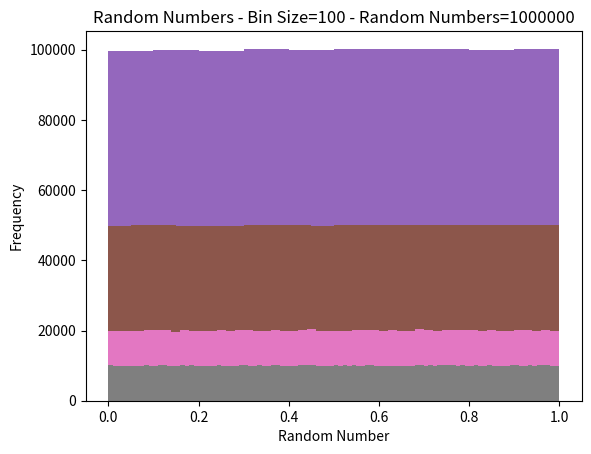
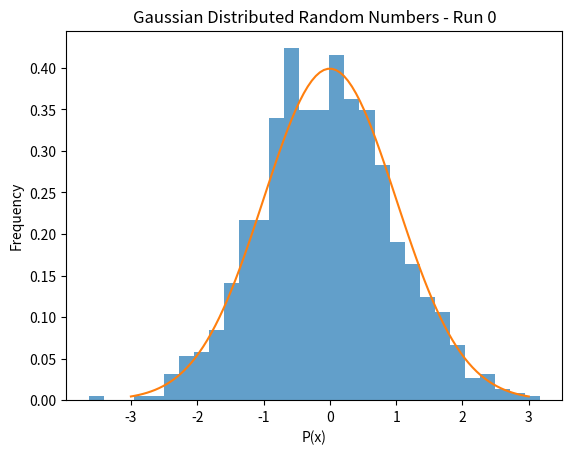
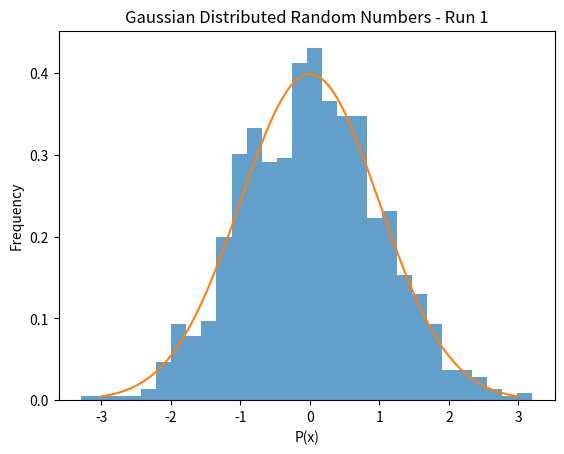
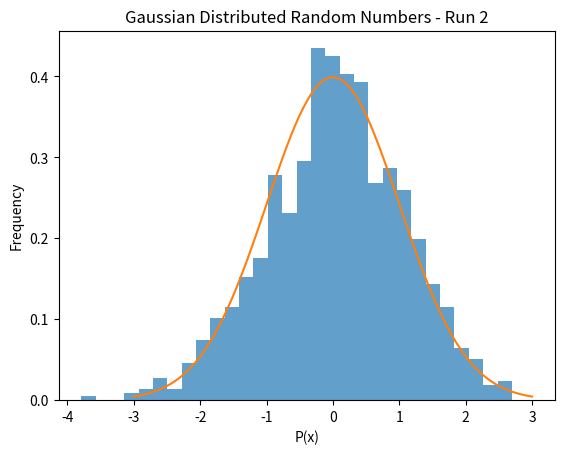
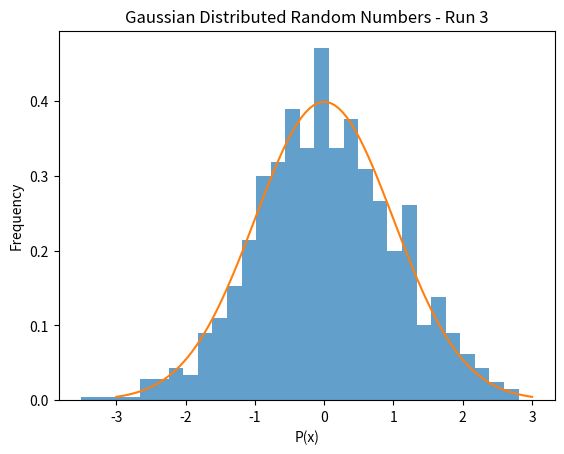
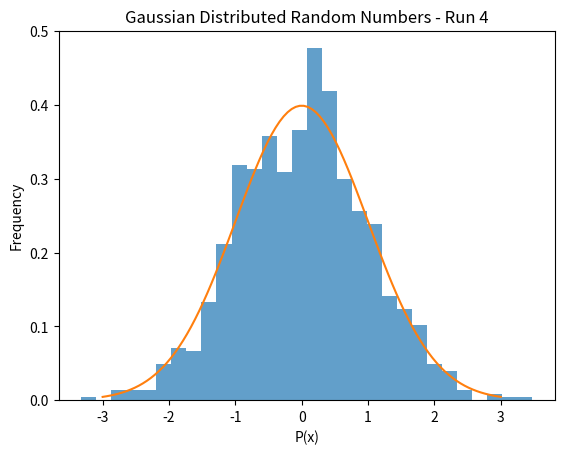
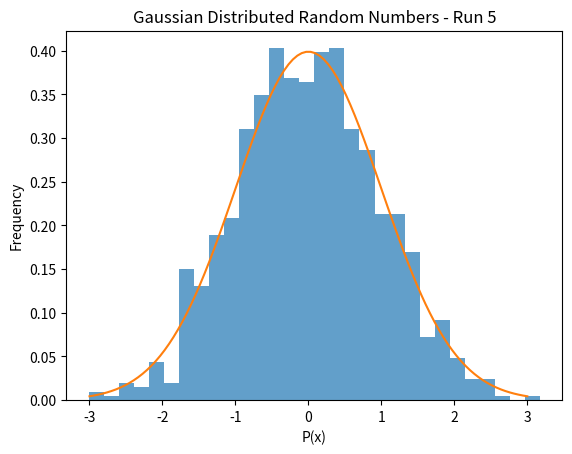
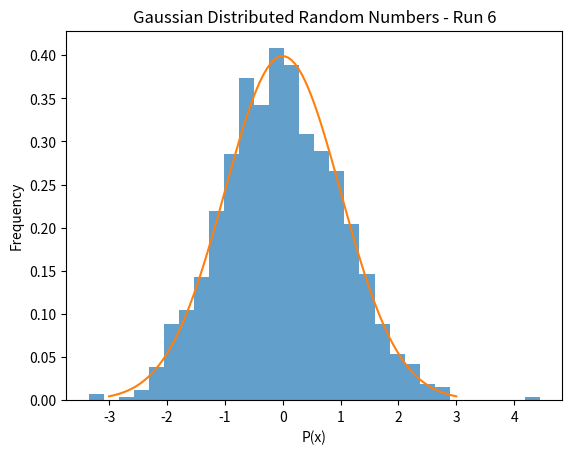
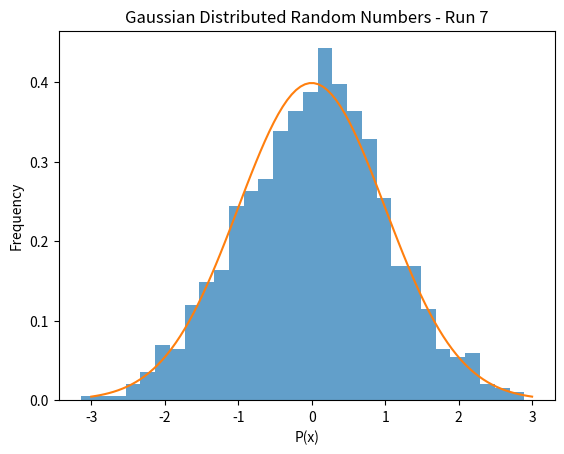
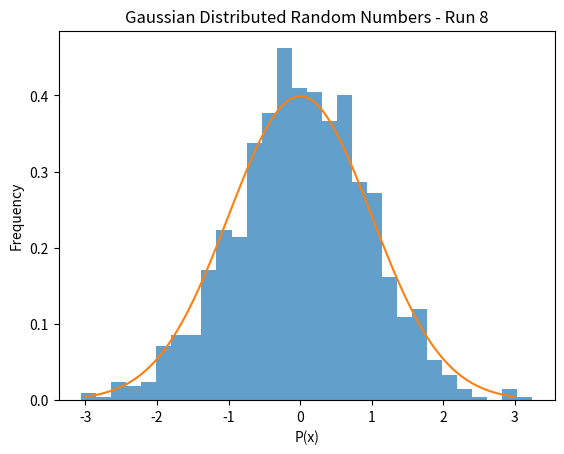
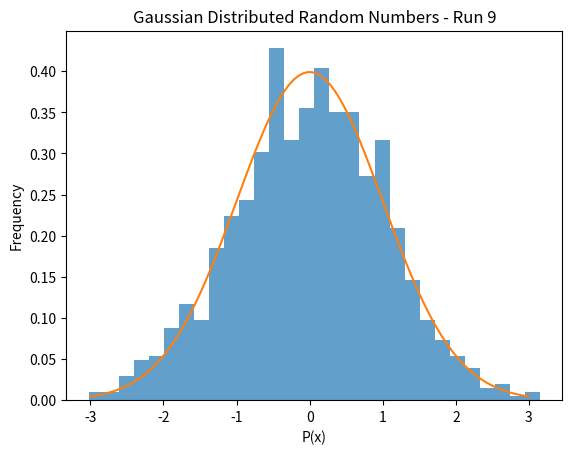

These charts were generated, in order, by the following Python code:
#rnumbers 

import random 
import matplotlib.pyplot as plt 
import numpy as np

###Add statment at top to run 
###Add sys arg 

def partone():
    N_values=[1000,1000000]
    bin_values=[10,20,50,100]

    for N in N_values:
        rnum_values=[]
        for i in range(N):
            rnum=random.random()
            rnum_values.append(rnum)
        
        for bin_size in bin_values:
            plt.hist(rnum_values,bin_size)
            plt.xlabel('Random Number')
            plt.ylabel('Frequency')
            plt.title(f'Random Numbers - Bin Size={bin_size} - Random Numbers={N}')
            plt.show()

def parttwo():
    #Box - Mueller Method
    sigma=1.0
    N=1000
    seeds=np.linspace(10,30,10)
    num_plots=len(seeds)
    for j, seed in enumerate(seeds):
        seed=int(seed)
        random.seed(seed)
        p_values=[]
        for i in range(N//2):
            u1=random.uniform(0,1) #2 randomly distrubted sets between 0 and 1 
            u2=random.uniform(0,1)
            X=np.sqrt(-2*np.log(u2))*np.cos(2*np.pi*u1)*sigma #Gauss distubution 
            Y=np.sqrt(-2*np.log(u2))*np.sin(2*np.pi*u1)*sigma
            p_values.extend([X,Y])
        x=np.linspace(-3*sigma,3*sigma,100)  # Full Gaussian
        gauss=(1/(sigma*np.sqrt(2*np.pi)))*np.exp(-(x**2)/(2*sigma**2))
        plt.figure()
        plt.hist(p_values,30,alpha=0.7,density=True)
        plt.plot(x,gauss)
        plt.xlabel('P(x)')
        plt.ylabel('Frequency')
        plt.title(f'Gaussian Distributed Random Numbers - Run {j}')
    plt.show()
    
if __name__=="__main__":
    partone()
    parttwo()